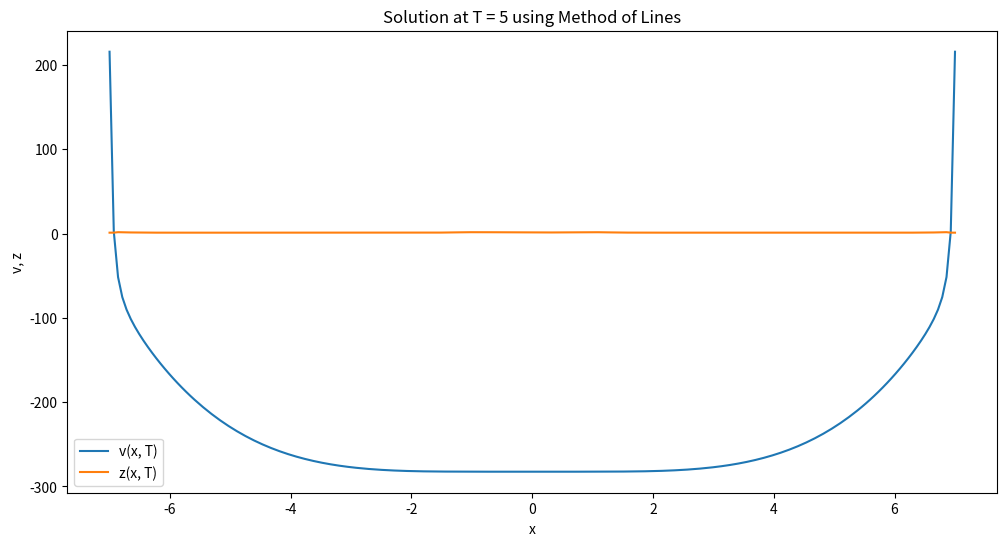

This chart was generated by the following Python code:
import numpy as np
import matplotlib.pyplot as plt
from scipy.integrate import solve_ivp

# Constants
L = 7
N = 200
dx = 2 * L / N
x = np.linspace(-L, L, N)
t_in = -np.log(1000)
t_fin=5
a2 = -0.5  # Example value for a2, adjust as needed
a4=0.1


# Initial conditions
v0 = a2 * x**2+a4*x**4
z0 = np.ones_like(x)
initial_conditions = np.hstack((v0, z0))

# Model definition
def model(t, y):
    v = np.copy(y[:N])
    z = np.copy(y[N:])
    
    # Apply boundary conditions
    v[0], v[-1] = a2 * L**2+a4*L**4, a2 * L**2+a4*L**4  # v(t, ±L) = a2 * L^2
    z[0], z[-1] = 1, 1                 # z(t, ±L) = 1

    dvdt = np.zeros_like(v)
    dzdt = np.zeros_like(z)

    v_xx = (np.roll(v, -1) - 2 * v + np.roll(v, 1)) / dx**2
    v_xxx = (-np.roll(v, -2) + 2*np.roll(v, -1) - 2*np.roll(v, 1) + np.roll(v, 2)) / (2 * dx**3)
    z_xx = (np.roll(z, -1) - 2 * z + np.roll(z, 1)) / dx**2
    z_x = (np.roll(z, -1) - np.roll(z, 1)) / (2 * dx)

    exp_term_v = np.exp(-v_xx / (np.exp(-2 * t) * z))
    exp_term_v = np.clip(exp_term_v, -100, 100)  # Clip values to prevent overflow
    complex_term = (-z_xx / (z * np.exp(-2 * t)) + 
                    7 * z_x**2 / (8 * z**2 * np.exp(-2 * t)) +
                    3 * z_x * v_xx / (2 * (z * np.exp(-2 * t))**2) -
                    z * v_xxx**2 / (6 * (z * np.exp(-2 * t))**3))

    dvdt[1:-1] = -np.exp(-t) / np.sqrt(4 * np.pi) * exp_term_v[1:-1]
    dzdt[1:-1] = -np.exp(-t) / np.sqrt(4 * np.pi) * exp_term_v[1:-1] * complex_term[1:-1]

    return np.hstack((dvdt, dzdt))

# Solve the system of ODEs using an appropriate method
t_span = [t_in, t_fin]
t_eval = np.linspace(t_span[0], t_span[1], 200)
sol = solve_ivp(model, t_span, initial_conditions, t_eval=t_eval, method='BDF')

# Plot the results
plt.figure(figsize=(12, 6))
plt.plot(x, sol.y[:N, -1], label='v(x, T)')
plt.plot(x, sol.y[N:, -1], label='z(x, T)')
plt.title(f"Solution at T = {t_fin} using Method of Lines")
plt.xlabel('x')
plt.ylabel('v, z')
plt.legend()
plt.show()

# Calculate the square root of v_xx(x=0)/z(x=0) at final time
central_index = N // 2
v_xx_final = (sol.y[central_index+1, -1] - 2 * sol.y[central_index, -1] + sol.y[central_index-1, -1]) / dx**2
z_final = sol.y[N + central_index, -1]
result = np.sqrt(v_xx_final / z_final)

print(f"Square root of v_xx(x=0)/z(x=0) at final time: {result}")
print({z_final})
